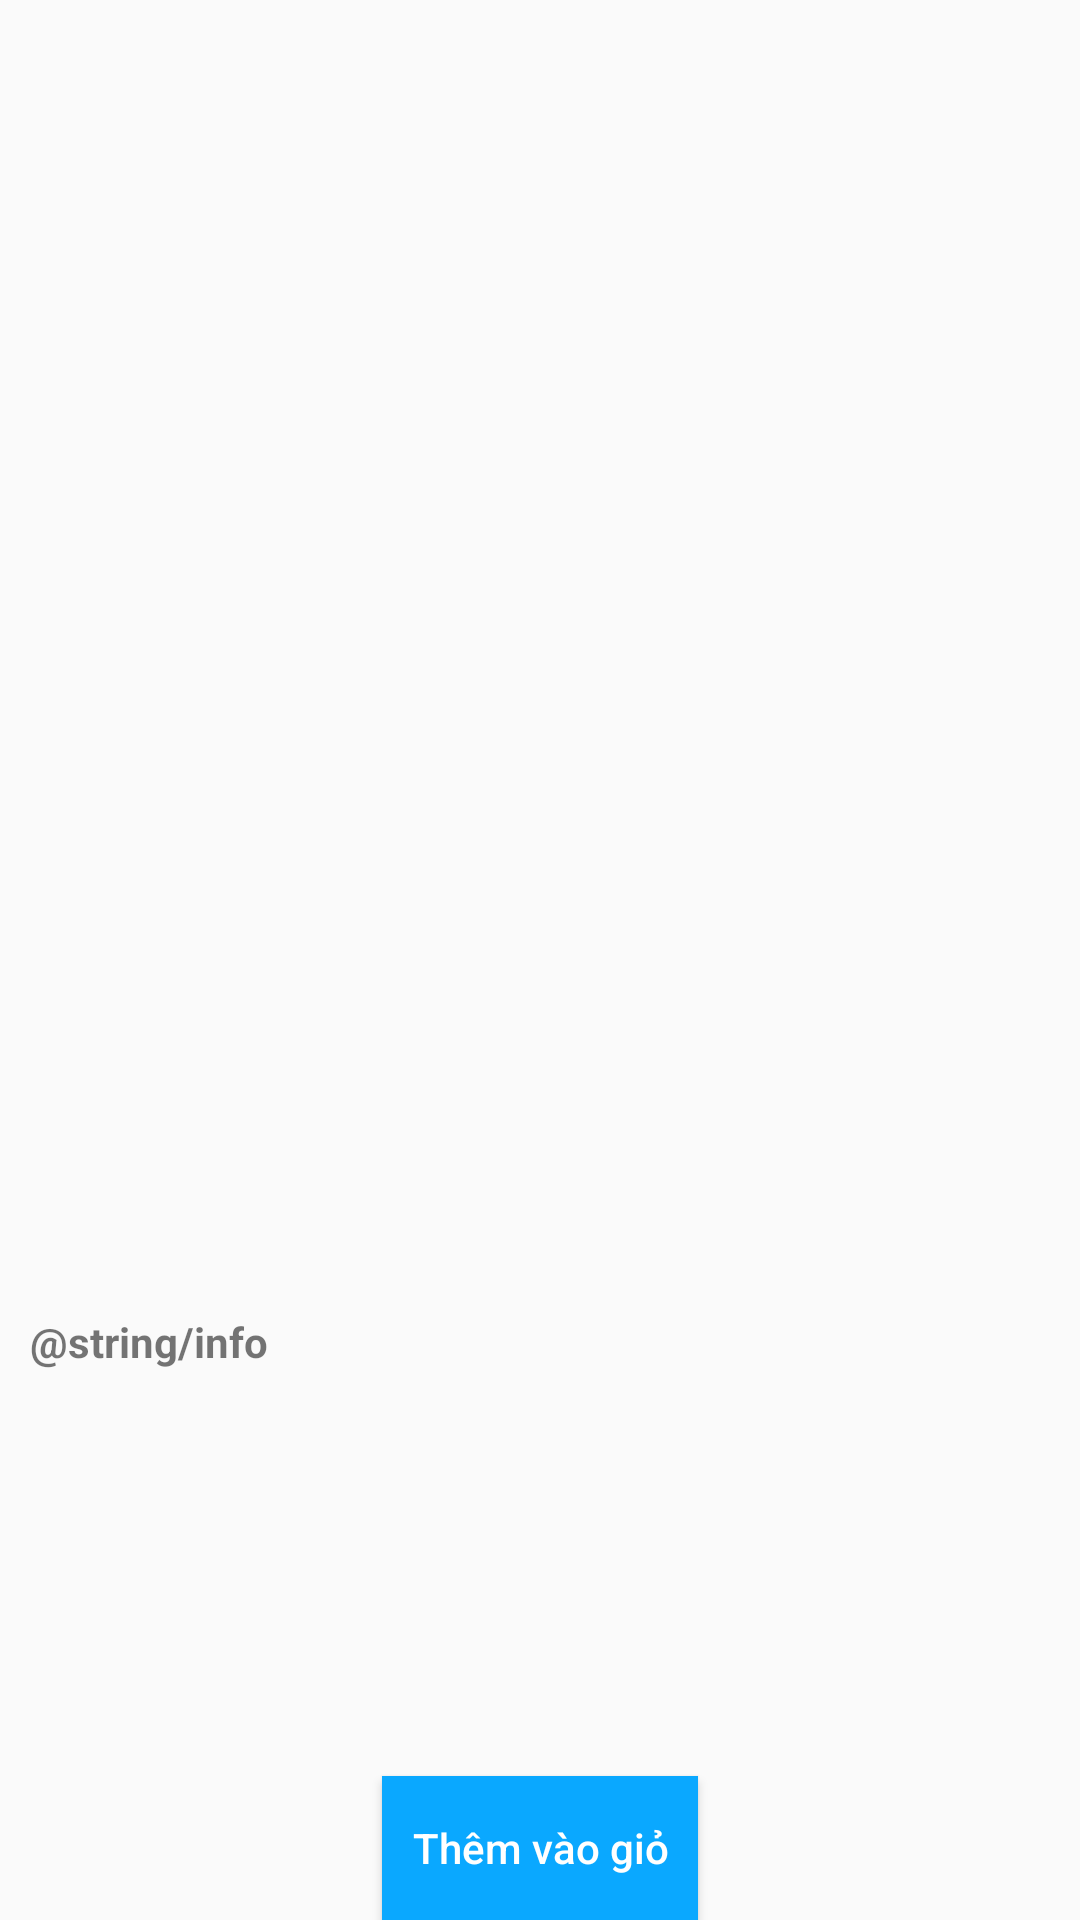

This screen was rendered from an Android layout file. Write that file and the resources it references.
<!-- AndroidManifest.xml: application theme AppTheme -->
<!-- res/layout/activity_detail.xml -->
<?xml version="1.0" encoding="utf-8"?>
<RelativeLayout xmlns:android="http://schemas.android.com/apk/res/android"
    xmlns:app="http://schemas.android.com/apk/res-auto"
    xmlns:tools="http://schemas.android.com/tools"
    android:layout_width="match_parent"
    android:layout_height="match_parent"
    tools:context=".detail.DetailActivity">

    <ScrollView
        android:layout_width="match_parent"
        android:layout_height="wrap_content"
        android:layout_above="@+id/btnBuy"
        android:layout_alignParentTop="true">

        <LinearLayout
            android:layout_width="match_parent"
            android:layout_height="wrap_content"
            android:orientation="vertical"
            >

            <ImageView
                android:id="@+id/imProduct"
                android:layout_width="match_parent"
                android:layout_height="300dp"
                android:scaleType="centerCrop"/>

            <TextView
                android:id="@+id/tvTitle"
                android:layout_width="wrap_content"
                android:layout_height="wrap_content"
                android:textStyle="bold"
                android:padding="@dimen/normal_padding"
                android:textSize="@dimen/big_textsize"/>

            <TextView
                android:padding="@dimen/normal_padding"
                android:id="@+id/tvPrice"
                android:layout_width="wrap_content"
                android:layout_height="wrap_content"
                android:textSize="@dimen/big_textsize"
                android:textColor="@color/colorRed"/>

            <TextView
                android:padding="@dimen/normal_padding"
                android:id="@+id/tvShortDescription"
                android:layout_width="wrap_content"
                android:layout_height="wrap_content"
                android:textSize="@dimen/medium_textsize"
                />

            <TextView
                android:padding="@dimen/normal_padding"
                android:id="@+id/tvInfo"
                android:layout_width="wrap_content"
                android:layout_height="wrap_content"
                android:textSize="@dimen/medium_textsize"
                android:text="@string/info"
                android:textStyle="bold"
                />

            <TextView
                android:padding="@dimen/normal_padding"
                android:id="@+id/tvLongDescription"
                android:layout_width="wrap_content"
                android:layout_height="wrap_content"
                android:textSize="@dimen/medium_textsize"
                />

        </LinearLayout>
    </ScrollView>
    <Button
        android:layout_width="wrap_content"
        android:layout_height="wrap_content"
        android:id = "@+id/btnBuy"
        android:paddingLeft="@dimen/normal_padding"
        android:paddingRight="@dimen/normal_padding"
        android:text="Thêm vào giỏ"
        android:textSize="@dimen/medium_textsize"
        android:layout_alignParentBottom="true"
        android:layout_centerInParent="true"
        android:background="@color/colorPrimary"
        android:textColor="@color/colorWhite"
        android:gravity="center"/>
</RelativeLayout>
<!-- resources referenced by this layout -->
<resources>
  <color name="colorPrimary">	#0AA8FF</color>
  <color name="colorRed">#db1c1c</color>
  <color name="colorWhite">#FFFFFF</color>
  <dimen name="big_textsize">18dp</dimen>
  <dimen name="medium_textsize">14dp</dimen>
  <dimen name="normal_padding">10dp</dimen>
  <style name="AppTheme" parent="Theme.AppCompat.Light.DarkActionBar">
          
          <item name="colorPrimary">@color/colorPrimary</item>
          <item name="colorPrimaryDark">@color/colorPrimaryDark</item>
          <item name="colorAccent">@color/colorAccent</item>
          <item name="android:textAllCaps">false</item>
          <item name="android:textSize">@dimen/medium_textsize</item>
          
  
      </style>
  <color name="colorPrimaryDark">#0099cc</color>
  <color name="colorAccent">#db1c1c</color>
</resources>
